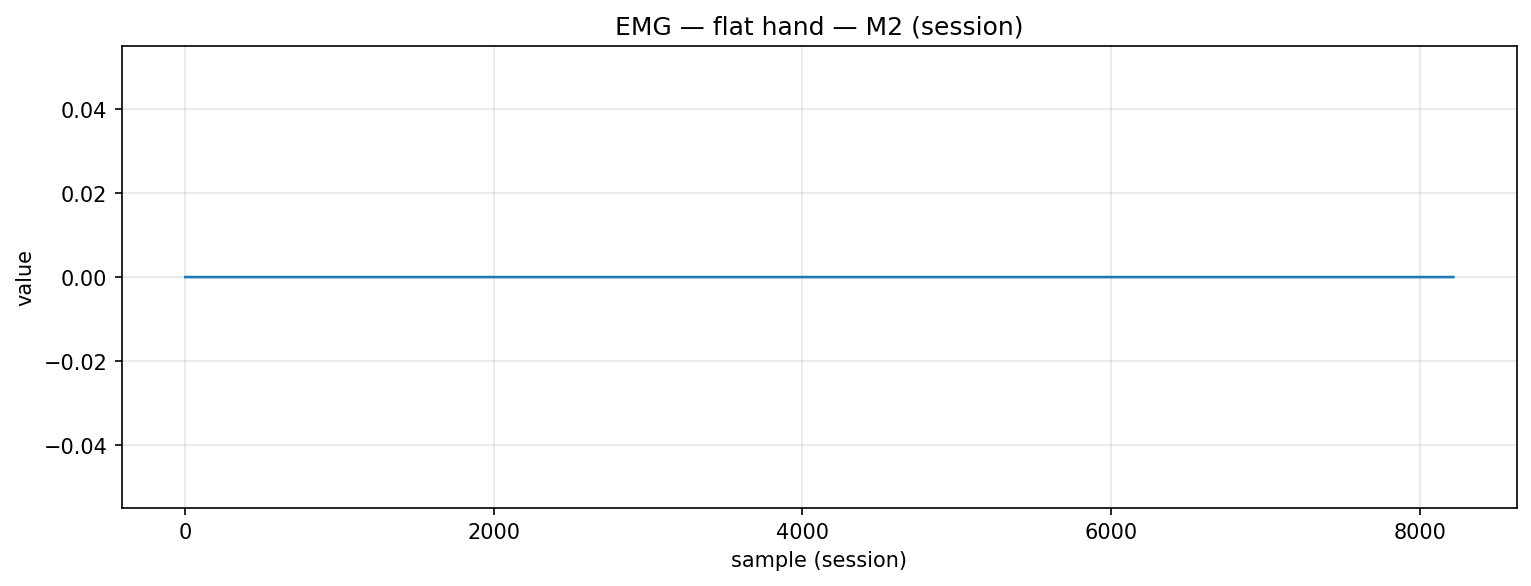

Data behind this chart, as committed beside it:
timestamp, device, address, char_uuid, label, col_index, value, payload_ascii, payload_hex
2025-12-09T14:11:56.052, MyoWareSensor2, 88:13:BF:13:67:56, f3a56edf-8f1e-4533-93bf-5601b2e91308, flat_hand, 1, 0.0, 0.00, 302e3030
2025-12-09T14:11:56.052, MyoWareSensor2, 88:13:BF:13:67:56, f3a56edf-8f1e-4533-93bf-5601b2e91308, flat_hand, 1, 0.0, 0.00, 302e3030
2025-12-09T14:11:56.052, MyoWareSensor2, 88:13:BF:13:67:56, f3a56edf-8f1e-4533-93bf-5601b2e91308, flat_hand, 1, 0.0, 0.00, 302e3030
2025-12-09T14:11:56.052, MyoWareSensor2, 88:13:BF:13:67:56, f3a56edf-8f1e-4533-93bf-5601b2e91308, flat_hand, 1, 0.0, 0.00, 302e3030
2025-12-09T14:11:56.053, MyoWareSensor2, 88:13:BF:13:67:56, f3a56edf-8f1e-4533-93bf-5601b2e91308, flat_hand, 1, 0.0, 0.00, 302e3030
2025-12-09T14:11:56.053, MyoWareSensor2, 88:13:BF:13:67:56, f3a56edf-8f1e-4533-93bf-5601b2e91308, flat_hand, 1, 0.0, 0.00, 302e3030
2025-12-09T14:11:56.054, MyoWareSensor2, 88:13:BF:13:67:56, f3a56edf-8f1e-4533-93bf-5601b2e91308, flat_hand, 1, 0.0, 0.00, 302e3030
2025-12-09T14:11:56.054, MyoWareSensor2, 88:13:BF:13:67:56, f3a56edf-8f1e-4533-93bf-5601b2e91308, flat_hand, 1, 0.0, 0.00, 302e3030
2025-12-09T14:11:56.054, MyoWareSensor2, 88:13:BF:13:67:56, f3a56edf-8f1e-4533-93bf-5601b2e91308, flat_hand, 1, 0.0, 0.00, 302e3030
2025-12-09T14:11:56.054, MyoWareSensor2, 88:13:BF:13:67:56, f3a56edf-8f1e-4533-93bf-5601b2e91308, flat_hand, 1, 0.0, 0.00, 302e3030
2025-12-09T14:11:56.054, MyoWareSensor2, 88:13:BF:13:67:56, f3a56edf-8f1e-4533-93bf-5601b2e91308, flat_hand, 1, 0.0, 0.00, 302e3030
2025-12-09T14:11:56.054, MyoWareSensor2, 88:13:BF:13:67:56, f3a56edf-8f1e-4533-93bf-5601b2e91308, flat_hand, 1, 0.0, 0.00, 302e3030
2025-12-09T14:11:56.055, MyoWareSensor2, 88:13:BF:13:67:56, f3a56edf-8f1e-4533-93bf-5601b2e91308, flat_hand, 1, 0.0, 0.00, 302e3030
2025-12-09T14:11:56.056, MyoWareSensor2, 88:13:BF:13:67:56, f3a56edf-8f1e-4533-93bf-5601b2e91308, flat_hand, 1, 0.0, 0.00, 302e3030
2025-12-09T14:11:56.056, MyoWareSensor2, 88:13:BF:13:67:56, f3a56edf-8f1e-4533-93bf-5601b2e91308, flat_hand, 1, 0.0, 0.00, 302e3030
2025-12-09T14:11:56.056, MyoWareSensor2, 88:13:BF:13:67:56, f3a56edf-8f1e-4533-93bf-5601b2e91308, flat_hand, 1, 0.0, 0.00, 302e3030
2025-12-09T14:11:56.057, MyoWareSensor2, 88:13:BF:13:67:56, f3a56edf-8f1e-4533-93bf-5601b2e91308, flat_hand, 1, 0.0, 0.00, 302e3030
2025-12-09T14:11:56.057, MyoWareSensor2, 88:13:BF:13:67:56, f3a56edf-8f1e-4533-93bf-5601b2e91308, flat_hand, 1, 0.0, 0.00, 302e3030
2025-12-09T14:11:56.058, MyoWareSensor2, 88:13:BF:13:67:56, f3a56edf-8f1e-4533-93bf-5601b2e91308, flat_hand, 1, 0.0, 0.00, 302e3030
2025-12-09T14:11:56.059, MyoWareSensor2, 88:13:BF:13:67:56, f3a56edf-8f1e-4533-93bf-5601b2e91308, flat_hand, 1, 0.0, 0.00, 302e3030
2025-12-09T14:11:56.059, MyoWareSensor2, 88:13:BF:13:67:56, f3a56edf-8f1e-4533-93bf-5601b2e91308, flat_hand, 1, 0.0, 0.00, 302e3030
2025-12-09T14:11:56.060, MyoWareSensor2, 88:13:BF:13:67:56, f3a56edf-8f1e-4533-93bf-5601b2e91308, flat_hand, 1, 0.0, 0.00, 302e3030
2025-12-09T14:11:56.060, MyoWareSensor2, 88:13:BF:13:67:56, f3a56edf-8f1e-4533-93bf-5601b2e91308, flat_hand, 1, 0.0, 0.00, 302e3030
2025-12-09T14:11:56.061, MyoWareSensor2, 88:13:BF:13:67:56, f3a56edf-8f1e-4533-93bf-5601b2e91308, flat_hand, 1, 0.0, 0.00, 302e3030
2025-12-09T14:11:56.061, MyoWareSensor2, 88:13:BF:13:67:56, f3a56edf-8f1e-4533-93bf-5601b2e91308, flat_hand, 1, 0.0, 0.00, 302e3030
2025-12-09T14:11:56.077, MyoWareSensor2, 88:13:BF:13:67:56, f3a56edf-8f1e-4533-93bf-5601b2e91308, flat_hand, 1, 0.0, 0.00, 302e3030
2025-12-09T14:11:56.078, MyoWareSensor2, 88:13:BF:13:67:56, f3a56edf-8f1e-4533-93bf-5601b2e91308, flat_hand, 1, 0.0, 0.00, 302e3030
2025-12-09T14:11:56.078, MyoWareSensor2, 88:13:BF:13:67:56, f3a56edf-8f1e-4533-93bf-5601b2e91308, flat_hand, 1, 0.0, 0.00, 302e3030
2025-12-09T14:11:56.080, MyoWareSensor2, 88:13:BF:13:67:56, f3a56edf-8f1e-4533-93bf-5601b2e91308, flat_hand, 1, 0.0, 0.00, 302e3030
2025-12-09T14:11:56.081, MyoWareSensor2, 88:13:BF:13:67:56, f3a56edf-8f1e-4533-93bf-5601b2e91308, flat_hand, 1, 0.0, 0.00, 302e3030
2025-12-09T14:11:56.081, MyoWareSensor2, 88:13:BF:13:67:56, f3a56edf-8f1e-4533-93bf-5601b2e91308, flat_hand, 1, 0.0, 0.00, 302e3030
2025-12-09T14:11:56.082, MyoWareSensor2, 88:13:BF:13:67:56, f3a56edf-8f1e-4533-93bf-5601b2e91308, flat_hand, 1, 0.0, 0.00, 302e3030
2025-12-09T14:11:56.084, MyoWareSensor2, 88:13:BF:13:67:56, f3a56edf-8f1e-4533-93bf-5601b2e91308, flat_hand, 1, 0.0, 0.00, 302e3030
2025-12-09T14:11:56.085, MyoWareSensor2, 88:13:BF:13:67:56, f3a56edf-8f1e-4533-93bf-5601b2e91308, flat_hand, 1, 0.0, 0.00, 302e3030
2025-12-09T14:11:56.085, MyoWareSensor2, 88:13:BF:13:67:56, f3a56edf-8f1e-4533-93bf-5601b2e91308, flat_hand, 1, 0.0, 0.00, 302e3030
2025-12-09T14:11:56.085, MyoWareSensor2, 88:13:BF:13:67:56, f3a56edf-8f1e-4533-93bf-5601b2e91308, flat_hand, 1, 0.0, 0.00, 302e3030
2025-12-09T14:11:56.085, MyoWareSensor2, 88:13:BF:13:67:56, f3a56edf-8f1e-4533-93bf-5601b2e91308, flat_hand, 1, 0.0, 0.00, 302e3030
2025-12-09T14:11:56.086, MyoWareSensor2, 88:13:BF:13:67:56, f3a56edf-8f1e-4533-93bf-5601b2e91308, flat_hand, 1, 0.0, 0.00, 302e3030
2025-12-09T14:11:56.086, MyoWareSensor2, 88:13:BF:13:67:56, f3a56edf-8f1e-4533-93bf-5601b2e91308, flat_hand, 1, 0.0, 0.00, 302e3030
2025-12-09T14:11:56.088, MyoWareSensor2, 88:13:BF:13:67:56, f3a56edf-8f1e-4533-93bf-5601b2e91308, flat_hand, 1, 0.0, 0.00, 302e3030
2025-12-09T14:11:56.088, MyoWareSensor2, 88:13:BF:13:67:56, f3a56edf-8f1e-4533-93bf-5601b2e91308, flat_hand, 1, 0.0, 0.00, 302e3030
2025-12-09T14:11:56.088, MyoWareSensor2, 88:13:BF:13:67:56, f3a56edf-8f1e-4533-93bf-5601b2e91308, flat_hand, 1, 0.0, 0.00, 302e3030
2025-12-09T14:11:56.088, MyoWareSensor2, 88:13:BF:13:67:56, f3a56edf-8f1e-4533-93bf-5601b2e91308, flat_hand, 1, 0.0, 0.00, 302e3030
2025-12-09T14:11:56.089, MyoWareSensor2, 88:13:BF:13:67:56, f3a56edf-8f1e-4533-93bf-5601b2e91308, flat_hand, 1, 0.0, 0.00, 302e3030
2025-12-09T14:11:56.089, MyoWareSensor2, 88:13:BF:13:67:56, f3a56edf-8f1e-4533-93bf-5601b2e91308, flat_hand, 1, 0.0, 0.00, 302e3030
2025-12-09T14:11:56.089, MyoWareSensor2, 88:13:BF:13:67:56, f3a56edf-8f1e-4533-93bf-5601b2e91308, flat_hand, 1, 0.0, 0.00, 302e3030
2025-12-09T14:11:56.091, MyoWareSensor2, 88:13:BF:13:67:56, f3a56edf-8f1e-4533-93bf-5601b2e91308, flat_hand, 1, 0.0, 0.00, 302e3030
2025-12-09T14:11:56.091, MyoWareSensor2, 88:13:BF:13:67:56, f3a56edf-8f1e-4533-93bf-5601b2e91308, flat_hand, 1, 0.0, 0.00, 302e3030
2025-12-09T14:11:56.091, MyoWareSensor2, 88:13:BF:13:67:56, f3a56edf-8f1e-4533-93bf-5601b2e91308, flat_hand, 1, 0.0, 0.00, 302e3030
2025-12-09T14:11:56.098, MyoWareSensor2, 88:13:BF:13:67:56, f3a56edf-8f1e-4533-93bf-5601b2e91308, flat_hand, 1, 0.0, 0.00, 302e3030
2025-12-09T14:11:56.098, MyoWareSensor2, 88:13:BF:13:67:56, f3a56edf-8f1e-4533-93bf-5601b2e91308, flat_hand, 1, 0.0, 0.00, 302e3030
2025-12-09T14:11:56.098, MyoWareSensor2, 88:13:BF:13:67:56, f3a56edf-8f1e-4533-93bf-5601b2e91308, flat_hand, 1, 0.0, 0.00, 302e3030
2025-12-09T14:11:56.098, MyoWareSensor2, 88:13:BF:13:67:56, f3a56edf-8f1e-4533-93bf-5601b2e91308, flat_hand, 1, 0.0, 0.00, 302e3030
2025-12-09T14:11:56.099, MyoWareSensor2, 88:13:BF:13:67:56, f3a56edf-8f1e-4533-93bf-5601b2e91308, flat_hand, 1, 0.0, 0.00, 302e3030
2025-12-09T14:11:56.099, MyoWareSensor2, 88:13:BF:13:67:56, f3a56edf-8f1e-4533-93bf-5601b2e91308, flat_hand, 1, 0.0, 0.00, 302e3030
2025-12-09T14:11:56.099, MyoWareSensor2, 88:13:BF:13:67:56, f3a56edf-8f1e-4533-93bf-5601b2e91308, flat_hand, 1, 0.0, 0.00, 302e3030
2025-12-09T14:11:56.099, MyoWareSensor2, 88:13:BF:13:67:56, f3a56edf-8f1e-4533-93bf-5601b2e91308, flat_hand, 1, 0.0, 0.00, 302e3030
2025-12-09T14:11:56.100, MyoWareSensor2, 88:13:BF:13:67:56, f3a56edf-8f1e-4533-93bf-5601b2e91308, flat_hand, 1, 0.0, 0.00, 302e3030
2025-12-09T14:11:56.100, MyoWareSensor2, 88:13:BF:13:67:56, f3a56edf-8f1e-4533-93bf-5601b2e91308, flat_hand, 1, 0.0, 0.00, 302e3030
2025-12-09T14:11:56.100, MyoWareSensor2, 88:13:BF:13:67:56, f3a56edf-8f1e-4533-93bf-5601b2e91308, flat_hand, 1, 0.0, 0.00, 302e3030
... 8,159 more rows
